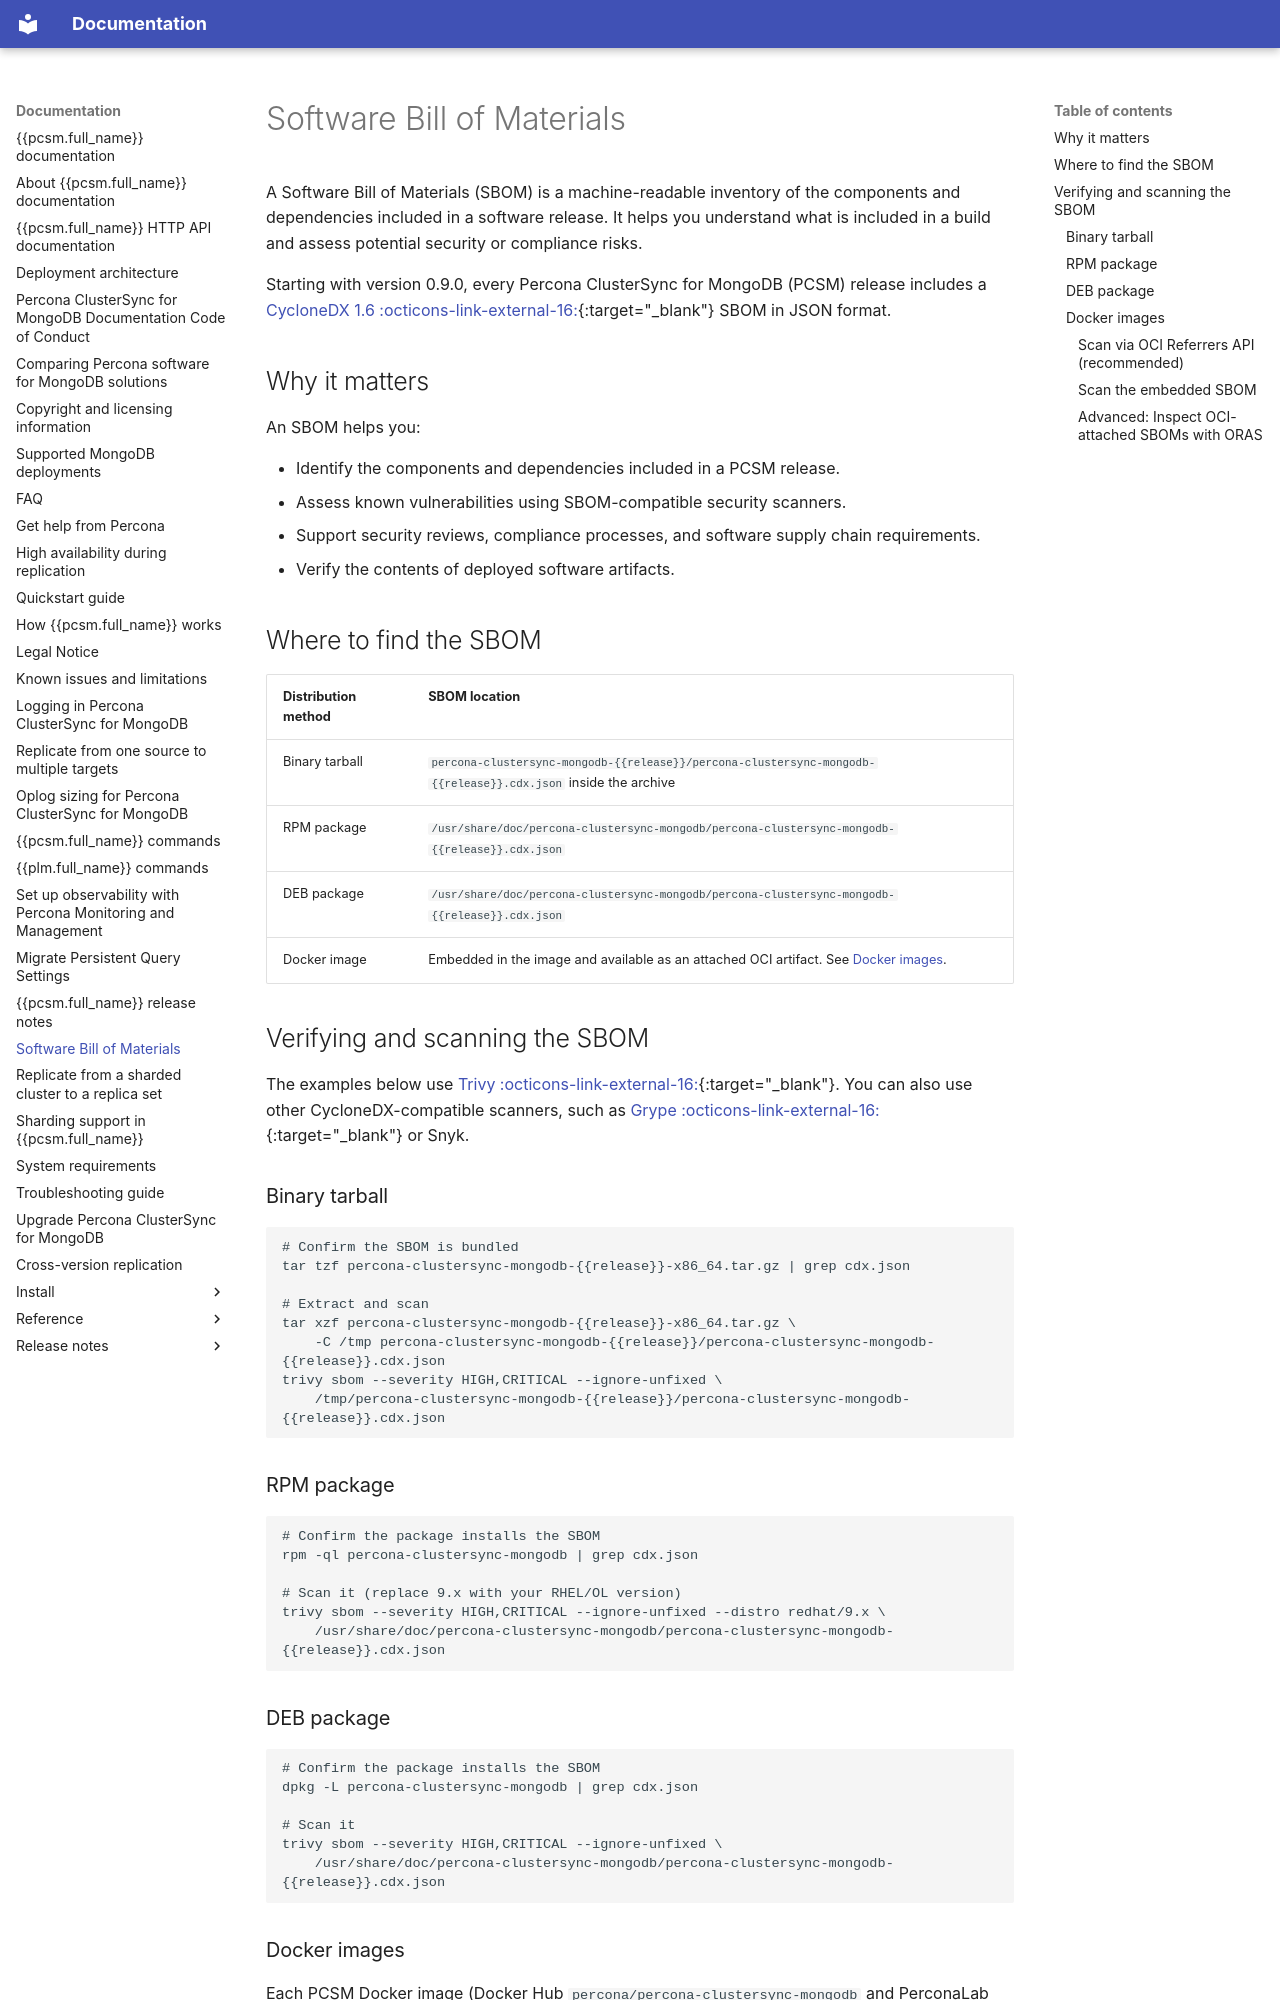

repository: percona/pcsm-docs · page: sbom/index.html · generator: mkdocs

# Software Bill of Materials

A Software Bill of Materials (SBOM) is a machine-readable inventory of the components and dependencies included in a software release. It helps you understand what is included in a build and assess potential security or compliance risks.

Starting with version 0.9.0, every Percona ClusterSync for MongoDB (PCSM) release includes a [CycloneDX 1.6 :octicons-link-external-16:](https://cyclonedx.org/specification/overview/){:target="_blank"} SBOM in JSON format.

## Why it matters

An SBOM helps you:

- Identify the components and dependencies included in a PCSM release.
- Assess known vulnerabilities using SBOM-compatible security scanners.
- Support security reviews, compliance processes, and software supply chain requirements.
- Verify the contents of deployed software artifacts.

## Where to find the SBOM

| Distribution method | SBOM location |
|---|---|
| Binary tarball | `percona-clustersync-mongodb-{{release}}/percona-clustersync-mongodb-{{release}}.cdx.json` inside the archive |
| RPM package | `/usr/share/doc/percona-clustersync-mongodb/percona-clustersync-mongodb-{{release}}.cdx.json` |
| DEB package | `/usr/share/doc/percona-clustersync-mongodb/percona-clustersync-mongodb-{{release}}.cdx.json` |
| Docker image | Embedded in the image and available as an attached OCI artifact. See [Docker images](#docker-images). |

## Verifying and scanning the SBOM

The examples below use [Trivy :octicons-link-external-16:](https://trivy.dev/){:target="_blank"}. You can also use other CycloneDX-compatible scanners, such as [Grype :octicons-link-external-16:](https://github.com/anchore/grype){:target="_blank"} or Snyk.

### Binary tarball

```bash
# Confirm the SBOM is bundled
tar tzf percona-clustersync-mongodb-{{release}}-x86_64.tar.gz | grep cdx.json

# Extract and scan
tar xzf percona-clustersync-mongodb-{{release}}-x86_64.tar.gz \
    -C /tmp percona-clustersync-mongodb-{{release}}/percona-clustersync-mongodb-{{release}}.cdx.json
trivy sbom --severity HIGH,CRITICAL --ignore-unfixed \
    /tmp/percona-clustersync-mongodb-{{release}}/percona-clustersync-mongodb-{{release}}.cdx.json
```

### RPM package

```bash
# Confirm the package installs the SBOM
rpm -ql percona-clustersync-mongodb | grep cdx.json

# Scan it (replace 9.x with your RHEL/OL version)
trivy sbom --severity HIGH,CRITICAL --ignore-unfixed --distro redhat/9.x \
    /usr/share/doc/percona-clustersync-mongodb/percona-clustersync-mongodb-{{release}}.cdx.json
```

### DEB package

```bash
# Confirm the package installs the SBOM
dpkg -L percona-clustersync-mongodb | grep cdx.json

# Scan it
trivy sbom --severity HIGH,CRITICAL --ignore-unfixed \
    /usr/share/doc/percona-clustersync-mongodb/percona-clustersync-mongodb-{{release}}.cdx.json
```
